Run: headless pygame with SDL's dummy video driver; simulated clock (each Clock.tick advances the game by its frame time, no real sleeping); random seed 0; keys injected as events and as key.get_pressed() state; no mouse input; restart key R tapped at the start of phases 3 and 4.
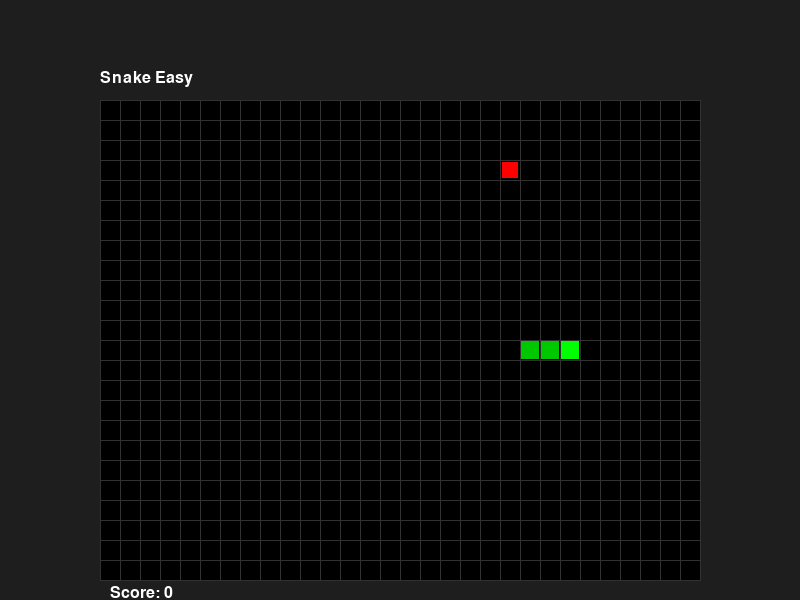
Frame 1 of 4 · flips 1–60 · no input
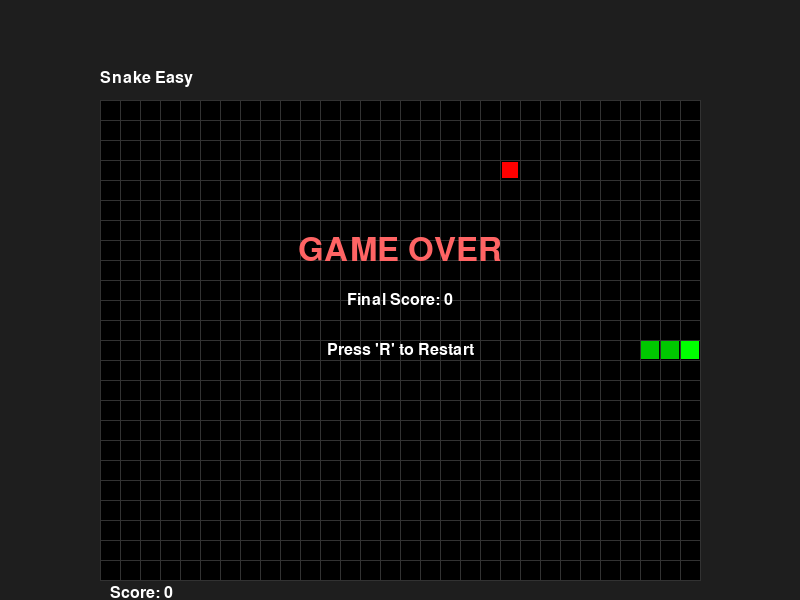
Frame 2 of 4 · flips 61–180 · tapped SPACE, RETURN · held RIGHT (→), D
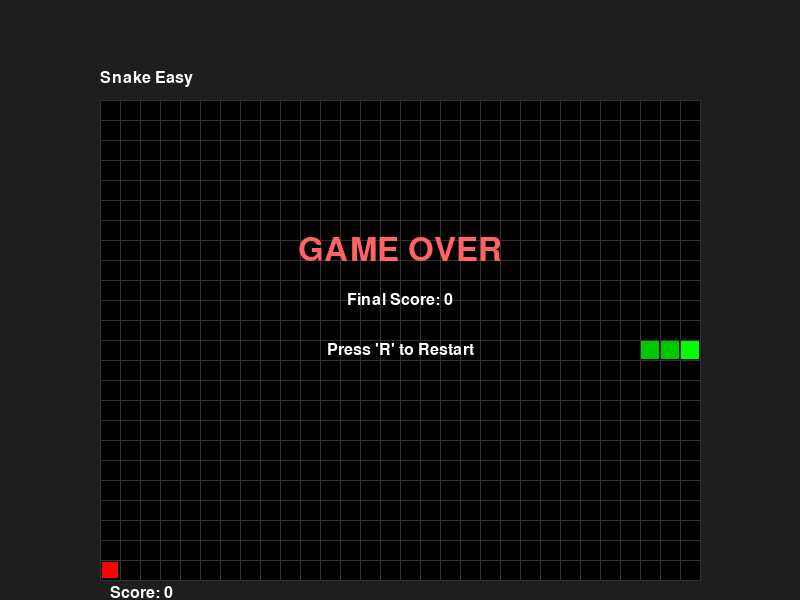
Frame 3 of 4 · flips 181–300 · tapped R · held DOWN (↓), S
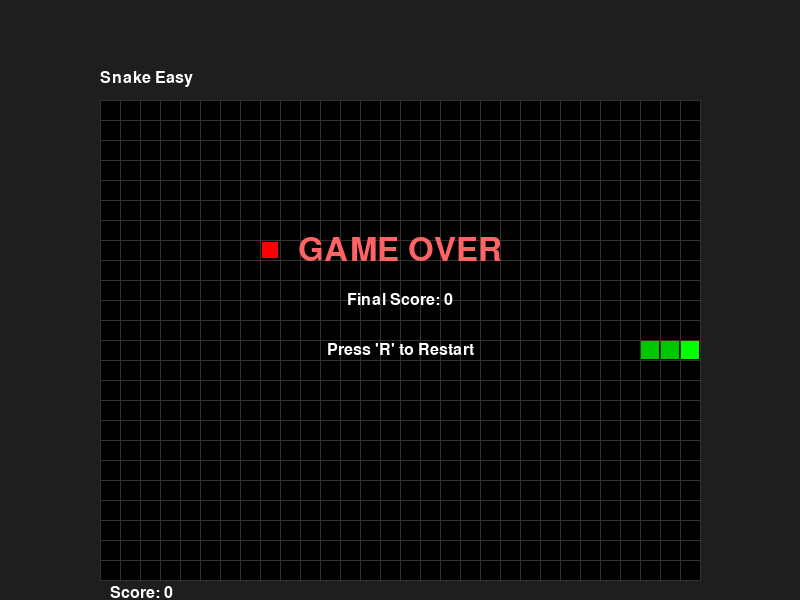
Frame 4 of 4 · flips 301–420 · tapped R · held LEFT (←), A, UP (↑), W

The pygame program that drew these frames:

import pygame
import random
import sys

# ==================== 常量定义 ====================
WINDOW_WIDTH = 800
WINDOW_HEIGHT = 600
FPS = 60

GRID_COLS = 30
GRID_ROWS = 24
GRID_SIZE = 20
GRID_WIDTH = GRID_COLS * GRID_SIZE
GRID_HEIGHT = GRID_ROWS * GRID_SIZE

GRID_OFFSET_X = (WINDOW_WIDTH - GRID_WIDTH) // 2
GRID_OFFSET_Y = (WINDOW_HEIGHT - GRID_HEIGHT) // 2 + 40  # 留出HUD空间

FPS_CLOCK = pygame.time.Clock()

SCORE_PER_FOOD = 10
SNAKE_SPEED = 10  # per second

# 颜色
BACKGROUND_COLOR = (30, 30, 30)
GRID_LINE_COLOR = (50, 50, 50)
SNAKE_HEAD_COLOR = (0, 255, 0)
SNAKE_BODY_COLOR = (0, 200, 0)
FOOD_COLOR = (255, 0, 0)
TEXT_COLOR = (255, 255, 255)
GAME_OVER_COLOR = (255, 100, 100)

# 游戏状态
STATE_PLAYING = 0
STATE_GAME_OVER = 1

random.seed(42)


def main():
    pygame.init()
    screen = pygame.display.set_mode((WINDOW_WIDTH, WINDOW_HEIGHT))
    pygame.display.set_caption("Snake Easy")

    font = pygame.font.SysFont(None, 24)
    big_font = pygame.font.SysFont(None, 48)

    while True:
        game_loop(screen, font, big_font)


def game_loop(screen, font, big_font):
    # 初始化游戏变量
    state = STATE_PLAYING
    score = 0
    food = None

    # 蛇初始位置：中心附近，向右
    center_col = GRID_COLS // 2
    center_row = GRID_ROWS // 2
    snake = [
        (center_col - 2, center_row),
        (center_col - 1, center_row),
        (center_col, center_row)
    ]
    direction = (1, 0)
    next_direction = (1, 0)

    # 食物位置（初始）
    food = generate_food(snake)

    move_timer = 0.0
    move_interval = 1.0 / SNAKE_SPEED

    while True:
        dt = FPS_CLOCK.tick(FPS) / 1000.0
        move_timer += dt

        for event in pygame.event.get():
            if event.type == pygame.QUIT:
                pygame.quit()
                sys.exit()
            elif event.type == pygame.KEYDOWN:
                if event.key == pygame.K_ESCAPE:
                    pygame.quit()
                    sys.exit()
                elif event.key == pygame.K_r and state == STATE_GAME_OVER:
                    return  # restart game
                elif state == STATE_PLAYING:
                    if event.key == pygame.K_UP and direction != (0, 1):
                        next_direction = (0, -1)
                    elif event.key == pygame.K_DOWN and direction != (0, -1):
                        next_direction = (0, 1)
                    elif event.key == pygame.K_LEFT and direction != (1, 0):
                        next_direction = (-1, 0)
                    elif event.key == pygame.K_RIGHT and direction != (-1, 0):
                        next_direction = (1, 0)

        if state == STATE_PLAYING:
            # 更新蛇移动逻辑
            if move_timer >= move_interval:
                move_timer = 0.0
                direction = next_direction
                head_x, head_y = snake[-1]
                new_head = (head_x + direction[0], head_y + direction[1])

                # 检查死亡条件
                if (new_head[0] < 0 or new_head[0] >= GRID_COLS or
                    new_head[1] < 0 or new_head[1] >= GRID_ROWS or
                    new_head in snake[:-1]):
                    state = STATE_GAME_OVER
                else:
                    snake.append(new_head)
                    if new_head == food:
                        # 吃到食物
                        score += SCORE_PER_FOOD
                        food = generate_food(snake)
                    else:
                        # 没吃到食物，移除尾部
                        snake.pop(0)

        # 渲染画面
        screen.fill(BACKGROUND_COLOR)

        # 绘制网格区域
        pygame.draw.rect(screen, (0, 0, 0), (GRID_OFFSET_X, GRID_OFFSET_Y, GRID_WIDTH, GRID_HEIGHT))

        # 绘制网格线
        for x in range(0, GRID_WIDTH + 1, GRID_SIZE):
            start = (GRID_OFFSET_X + x, GRID_OFFSET_Y)
            end = (GRID_OFFSET_X + x, GRID_OFFSET_Y + GRID_HEIGHT)
            pygame.draw.line(screen, GRID_LINE_COLOR, start, end, 1)
        for y in range(0, GRID_HEIGHT + 1, GRID_SIZE):
            start = (GRID_OFFSET_X, GRID_OFFSET_Y + y)
            end = (GRID_OFFSET_X + GRID_WIDTH, GRID_OFFSET_Y + y)
            pygame.draw.line(screen, GRID_LINE_COLOR, start, end, 1)

        # 绘制HUD
        hud_text = font.render(f"Score: {score}", True, TEXT_COLOR)
        title_text = font.render("Snake Easy", True, TEXT_COLOR)
        screen.blit(title_text, (GRID_OFFSET_X, GRID_OFFSET_Y - 30))
        screen.blit(hud_text, (GRID_OFFSET_X + 10, GRID_OFFSET_Y + GRID_HEIGHT + 5))

        # 绘制食物
        if food:
            fx, fy = food[0] * GRID_SIZE + GRID_OFFSET_X, food[1] * GRID_SIZE + GRID_OFFSET_Y
            pygame.draw.rect(screen, FOOD_COLOR, (fx + 2, fy + 2, GRID_SIZE - 4, GRID_SIZE - 4))

        # 绘制蛇
        for i, (x, y) in enumerate(snake):
            sx = x * GRID_SIZE + GRID_OFFSET_X
            sy = y * GRID_SIZE + GRID_OFFSET_Y
            color = SNAKE_HEAD_COLOR if i == len(snake) - 1 else SNAKE_BODY_COLOR
            pygame.draw.rect(screen, color, (sx + 1, sy + 1, GRID_SIZE - 2, GRID_SIZE - 2))

        # 游戏结束画面
        if state == STATE_GAME_OVER:
            game_over_text = big_font.render("GAME OVER", True, GAME_OVER_COLOR)
            score_text = font.render(f"Final Score: {score}", True, TEXT_COLOR)
            restart_text = font.render("Press 'R' to Restart", True, TEXT_COLOR)

            # 绘制居中
            go_rect = game_over_text.get_rect(center=(WINDOW_WIDTH // 2, WINDOW_HEIGHT // 2 - 50))
            score_rect = score_text.get_rect(center=(WINDOW_WIDTH // 2, WINDOW_HEIGHT // 2 + 0))
            restart_rect = restart_text.get_rect(center=(WINDOW_WIDTH // 2, WINDOW_HEIGHT // 2 + 50))

            screen.blit(game_over_text, go_rect)
            screen.blit(score_text, score_rect)
            screen.blit(restart_text, restart_rect)

        pygame.display.flip()


def generate_food(snake):
    # 生成不在蛇身上的食物位置
    while True:
        x = random.randint(0, GRID_COLS - 1)
        y = random.randint(0, GRID_ROWS - 1)
        if (x, y) not in snake:
            return (x, y)


if __name__ == "__main__":
    main()
